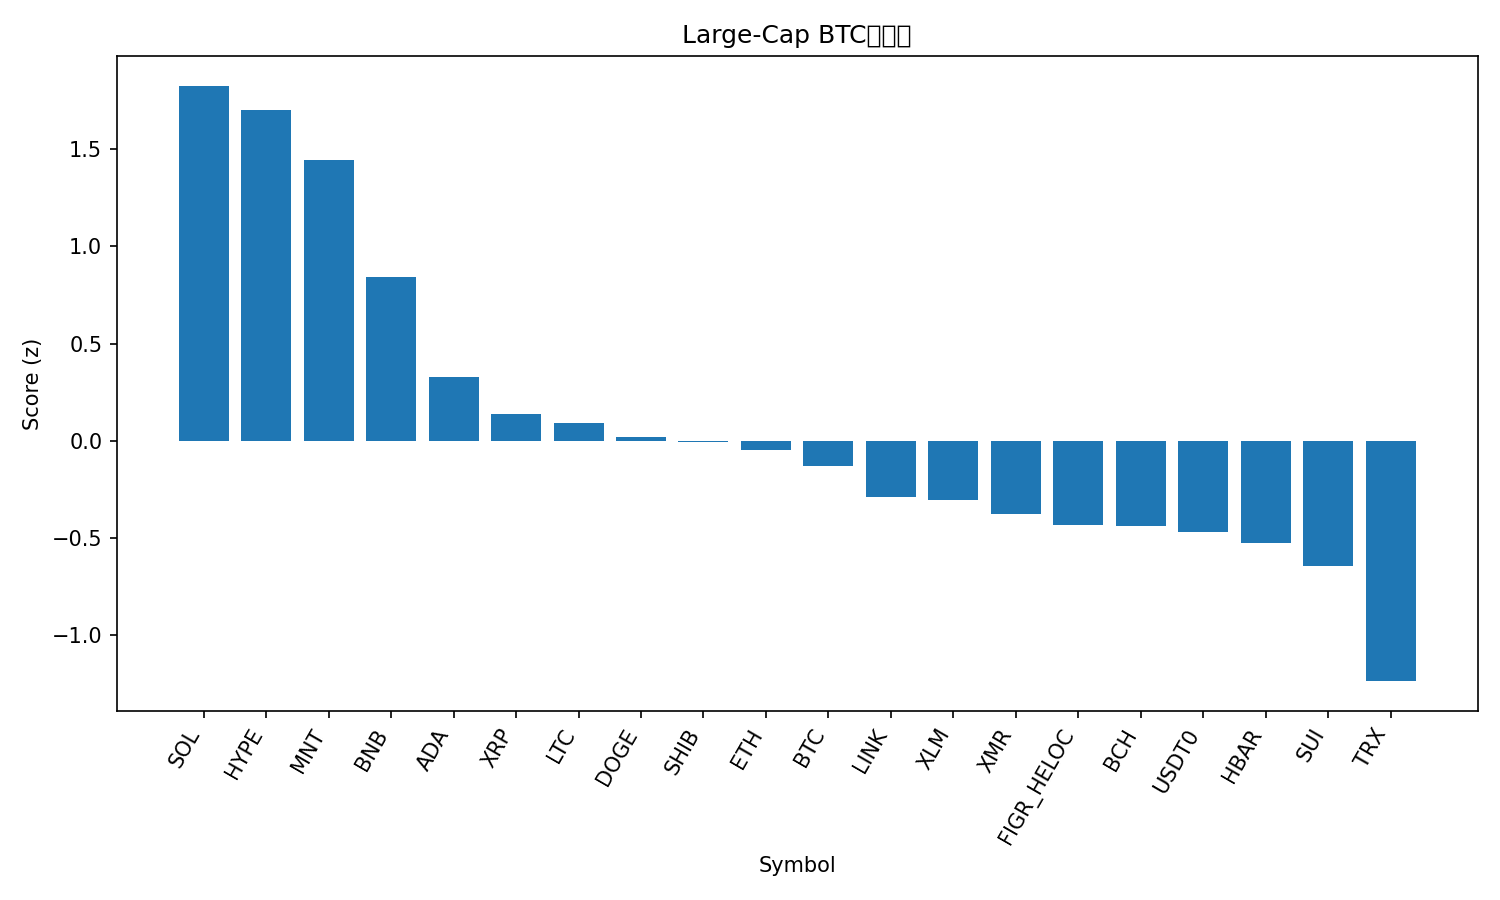

Values plotted in this chart, from the file beside it:
rank, name, symbol, price_btc, price_usd, pct_1h_btc, pct_24h_btc, pct_7d_btc, market_cap_rank, market_cap_usd, volume_usd, score
1, Solana, SOL, 0.001736, 191.1, 0.8141, 4.081, 1.639, 6, 105044729941, 6381404756, 1.827
2, Hyperliquid, HYPE, 0.0003648, 40.15, 0.2819, 8.622, 7.029, 17, 10865725543, 717017891, 1.704
3, Mantle, MNT, 1.53e-05, 1.68, 0.681, 4.212, -2.329, 35, 5485197159, 173960677, 1.446
4, BNB, BNB, 0.0102, 1122, 0.4949, 2.663, -4.621, 4, 156163651205, 4577874451, 0.8416
5, Cardano, ADA, 5.83e-06, 0.6412, 0.2729, 0.8753, -1.92, 11, 23446128160, 999450514, 0.3265
6, XRP, XRP, 2.177e-05, 2.4, 0.1854, -0.5694, 1.788, 5, 143810593353, 2891392648, 0.1379
7, Litecoin, LTC, 0.0008532, 93.89, 0.1413, -0.1707, 1.365, 29, 7175942280, 496215162, 0.09272
8, Dogecoin, DOGE, 1.77e-06, 0.1945, 0.04272, 0.3311, 2.053, 10, 29479712816, 1640184029, 0.0175
9, Shiba Inu, SHIB, 9.1555e-11, 1.008e-05, 0.1102, 0.1283, -0.7087, 34, 5937257129, 152562150, -0.004533
10, Ethereum, ETH, 0.03502, 3854, 0.1649, -0.8567, -2.137, 2, 465307009654, 32069548425, -0.04735
11, Bitcoin, BTC, 1.0, 110025, 0.0, 0.0, 0.0, 1, 2195036639654, 56364603887, -0.1283
12, Chainlink, LINK, 0.0001578, 17.37, 0.05253, -1.033, -1.522, 16, 12104011634, 693459017, -0.2862
13, Stellar, XLM, 2.83e-06, 0.3112, 0.0384, -0.9124, -1.706, 20, 9966421628, 131337806, -0.3032
14, Monero, XMR, 0.002932, 322.7, -0.3399, 1.365, 5.381, 33, 5957494284, 211063678, -0.3778
15, Figure Heloc, FIGR_HELOC, 9.17e-06, 1.009, 0.007272, -1.102, -2.933, 15, 13339888589, 21246371, -0.4302
16, Bitcoin Cash, BCH, 0.004366, 480.5, 0.02729, -0.3997, -6.397, 21, 9582241056, 591748815, -0.4402
17, USDT0, USDT0, 9.09e-06, 1.0, 0.02161, -2.005, -1.522, 30, 7041449729, 305424237, -0.4667
18, Hedera, HBAR, 1.5e-06, 0.1654, 0.07776, -2.39, -4.205, 31, 7023577299, 209525589, -0.5264
19, Sui, SUI, 2.203e-05, 2.42, -0.1191, -0.2825, -5.495, 24, 8795676491, 775564171, -0.641
20, TRON, TRX, 2.85e-06, 0.3135, -0.2413, -4.283, -2.032, 9, 29672725544, 781161404, -1.236
21, Avalanche, AVAX, 0.000173, 19.03, -0.442, -1.656, -10.31, 27, 8117713638, 427944067, -1.567
